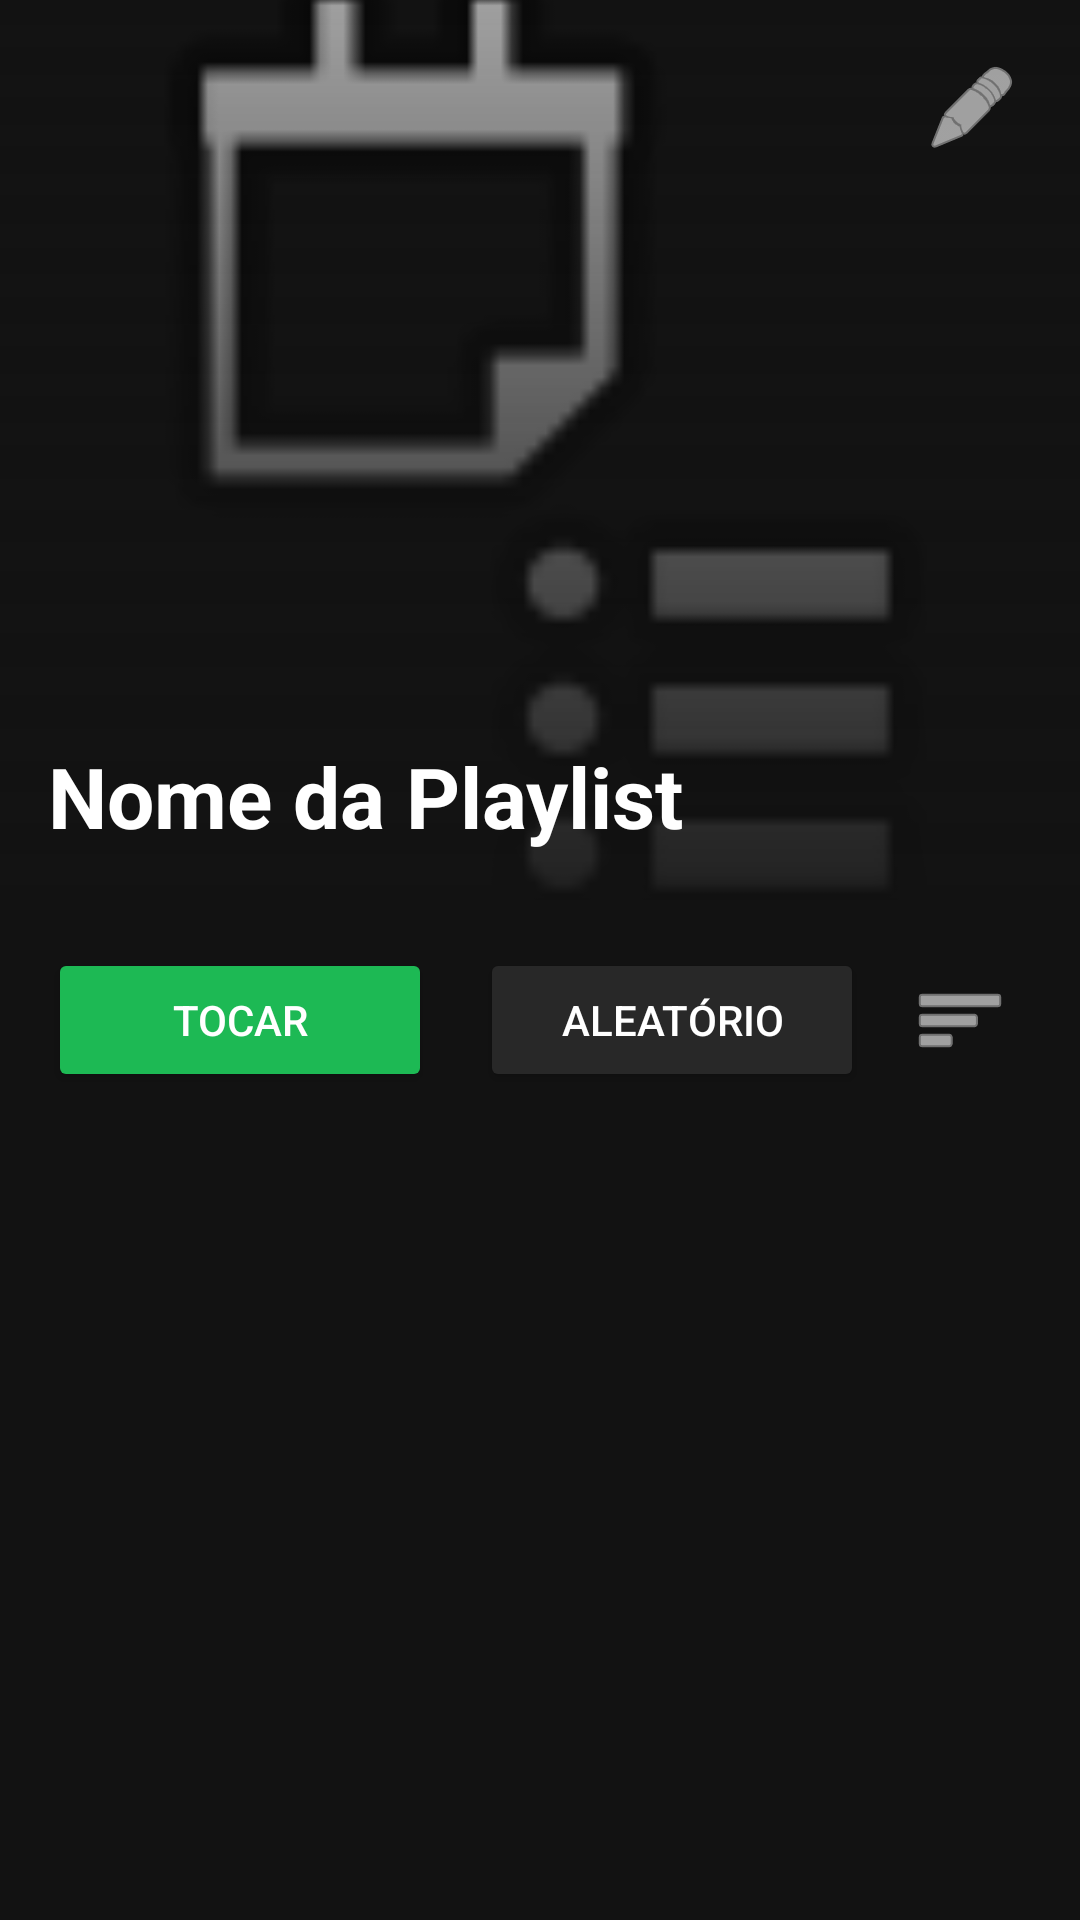

Produce the Android XML layout that renders to this screen, including the resource entries it uses.
<!-- AndroidManifest.xml: application theme Theme.Lama -->
<!-- res/layout/modal_playlist_details.xml -->
<?xml version="1.0" encoding="utf-8"?>
<androidx.coordinatorlayout.widget.CoordinatorLayout xmlns:android="http://schemas.android.com/apk/res/android"
    xmlns:app="http://schemas.android.com/apk/res-auto"
    android:layout_width="match_parent"
    android:layout_height="match_parent"
    android:background="#121212">

    <com.google.android.material.appbar.AppBarLayout
        android:layout_width="match_parent"
        android:layout_height="wrap_content"
        android:background="#121212">

        <com.google.android.material.appbar.CollapsingToolbarLayout
            android:layout_width="match_parent"
            android:layout_height="300dp"
            app:layout_scrollFlags="scroll|exitUntilCollapsed">

            <RelativeLayout
                android:layout_width="match_parent"
                android:layout_height="match_parent">

                <ImageView
                    android:id="@+id/imgPlaylistDetailCover"
                    android:layout_width="match_parent"
                    android:layout_height="match_parent"
                    android:scaleType="centerCrop"
                    android:src="@android:drawable/ic_menu_agenda" />

                <View
                    android:layout_width="match_parent"
                    android:layout_height="match_parent"
                    android:background="@drawable/gradient_overlay" />

                <TextView
                    android:id="@+id/txtPlaylistDetailName"
                    android:layout_width="wrap_content"
                    android:layout_height="wrap_content"
                    android:layout_alignParentBottom="true"
                    android:layout_marginStart="16dp"
                    android:layout_marginBottom="16dp"
                    android:text="Nome da Playlist"
                    android:textColor="#FFFFFF"
                    android:textSize="28sp"
                    android:textStyle="bold" />

                <ImageButton
                    android:id="@+id/btnEditPlaylistCover"
                    android:layout_width="40dp"
                    android:layout_height="40dp"
                    android:layout_alignParentEnd="true"
                    android:layout_margin="16dp"
                    android:background="?attr/selectableItemBackgroundBorderless"
                    android:src="@android:drawable/ic_menu_edit"
                    android:tint="#FFFFFF" />
            </RelativeLayout>

        </com.google.android.material.appbar.CollapsingToolbarLayout>

        <LinearLayout
            android:layout_width="match_parent"
            android:layout_height="wrap_content"
            android:orientation="horizontal"
            android:padding="16dp"
            android:gravity="center_vertical">

            <Button
                android:id="@+id/btnPlayPlaylist"
                android:layout_width="0dp"
                android:layout_height="wrap_content"
                android:layout_weight="1"
                android:text="TOCAR"
                android:backgroundTint="#1DB954"
                android:textColor="#FFFFFF"
                android:layout_marginEnd="8dp"/>

            <Button
                android:id="@+id/btnShufflePlaylist"
                android:layout_width="0dp"
                android:layout_height="wrap_content"
                android:layout_weight="1"
                android:text="ALEATÓRIO"
                android:backgroundTint="#282828"
                android:textColor="#FFFFFF"
                android:layout_marginStart="8dp"/>

            <ImageButton
                android:id="@+id/btnFilterPlaylist"
                android:layout_width="48dp"
                android:layout_height="48dp"
                android:background="?attr/selectableItemBackgroundBorderless"
                android:src="@android:drawable/ic_menu_sort_by_size"
                android:tint="#FFFFFF"
                android:layout_marginStart="8dp"/>
        </LinearLayout>
    </com.google.android.material.appbar.AppBarLayout>

    <androidx.recyclerview.widget.RecyclerView
        android:id="@+id/rvPlaylistSongs"
        android:layout_width="match_parent"
        android:layout_height="match_parent"
        app:layout_behavior="@string/appbar_scrolling_view_behavior" />

</androidx.coordinatorlayout.widget.CoordinatorLayout>
<!-- resources referenced by this layout -->
<resources>
  <!-- drawable gradient_overlay (drawable) -->
  <?xml version="1.0" encoding="utf-8"?>
  <shape xmlns:android="http://schemas.android.com/apk/res/android">
      <gradient
          android:angle="90"
          android:startColor="#E6121212"
          android:centerColor="#80121212"
          android:endColor="#00121212" />
  </shape>
  <style name="Theme.Lama" parent="Base.Theme.Lama" />
  <style name="Base.Theme.Lama" parent="Theme.Material3.DayNight.NoActionBar">
          
          
      </style>
</resources>
